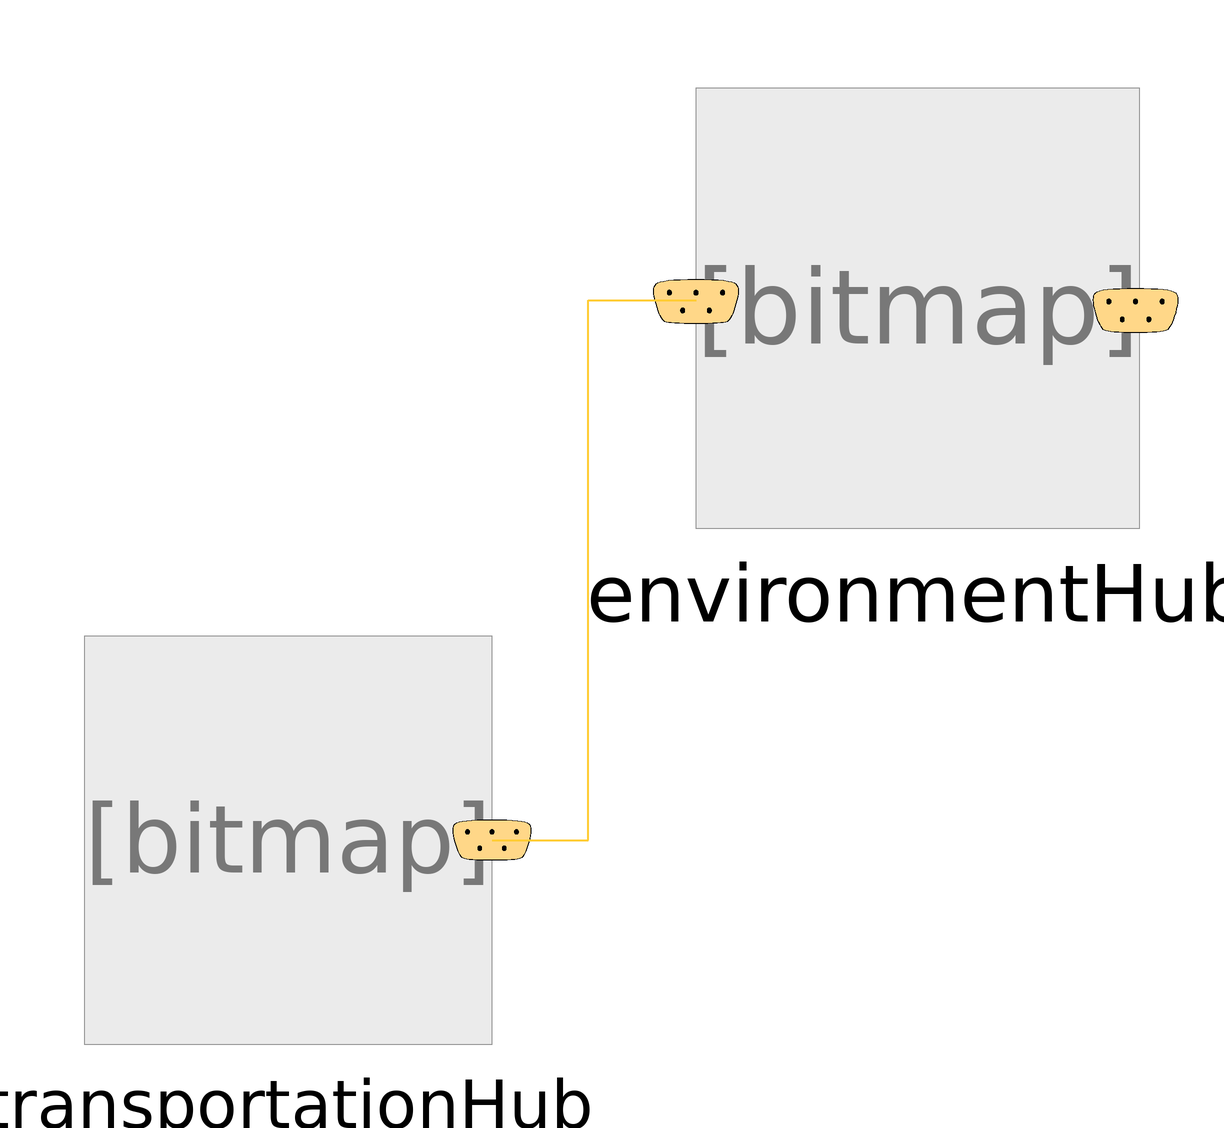

This picture is the connection diagram that the Modelica source below describes through its graphical annotations.

model TransportationIntegrator
  extends TransportationModel.Icons.TransportIntegrator;
  
  Real year(start = TP.StartSimulationYear);
  //  inner Utilites.TransportationParameters TP;
  inner TransportationModel.TransportationRecords.TransportationParameter_S2 TP;
  TransportationModel.Scenarios.CurrentLegislationPlan.TransportationHub transportationHub annotation(
    Placement(visible = true, transformation(origin = {-50, -42}, extent = {{-34, -34}, {34, 34}}, rotation = 0)));
  TransportationModel.Scenarios.CurrentLegislationPlan.EnvironmentHub environmentHub annotation(
    Placement(visible = true, transformation(origin = {55, 47}, extent = {{-37, -37}, {37, 37}}, rotation = 0)));
equation
  when sample(TP.StartTriggerTime, TP.SampleRate) then
    year = pre(year) + 1;
  end when;
  connect(transportationHub.VehiclesPoolBus, environmentHub.TransportationHubPort) annotation(
    Line(points = {{-16, -42}, {0, -42}, {0, 48}, {18, 48}}, color = {255, 204, 51}, thickness = 0.5));
protected
  annotation(
    experiment(StartTime = 0, StopTime = 16, Tolerance = 1e-06, Interval = 0.002));
end TransportationIntegrator;